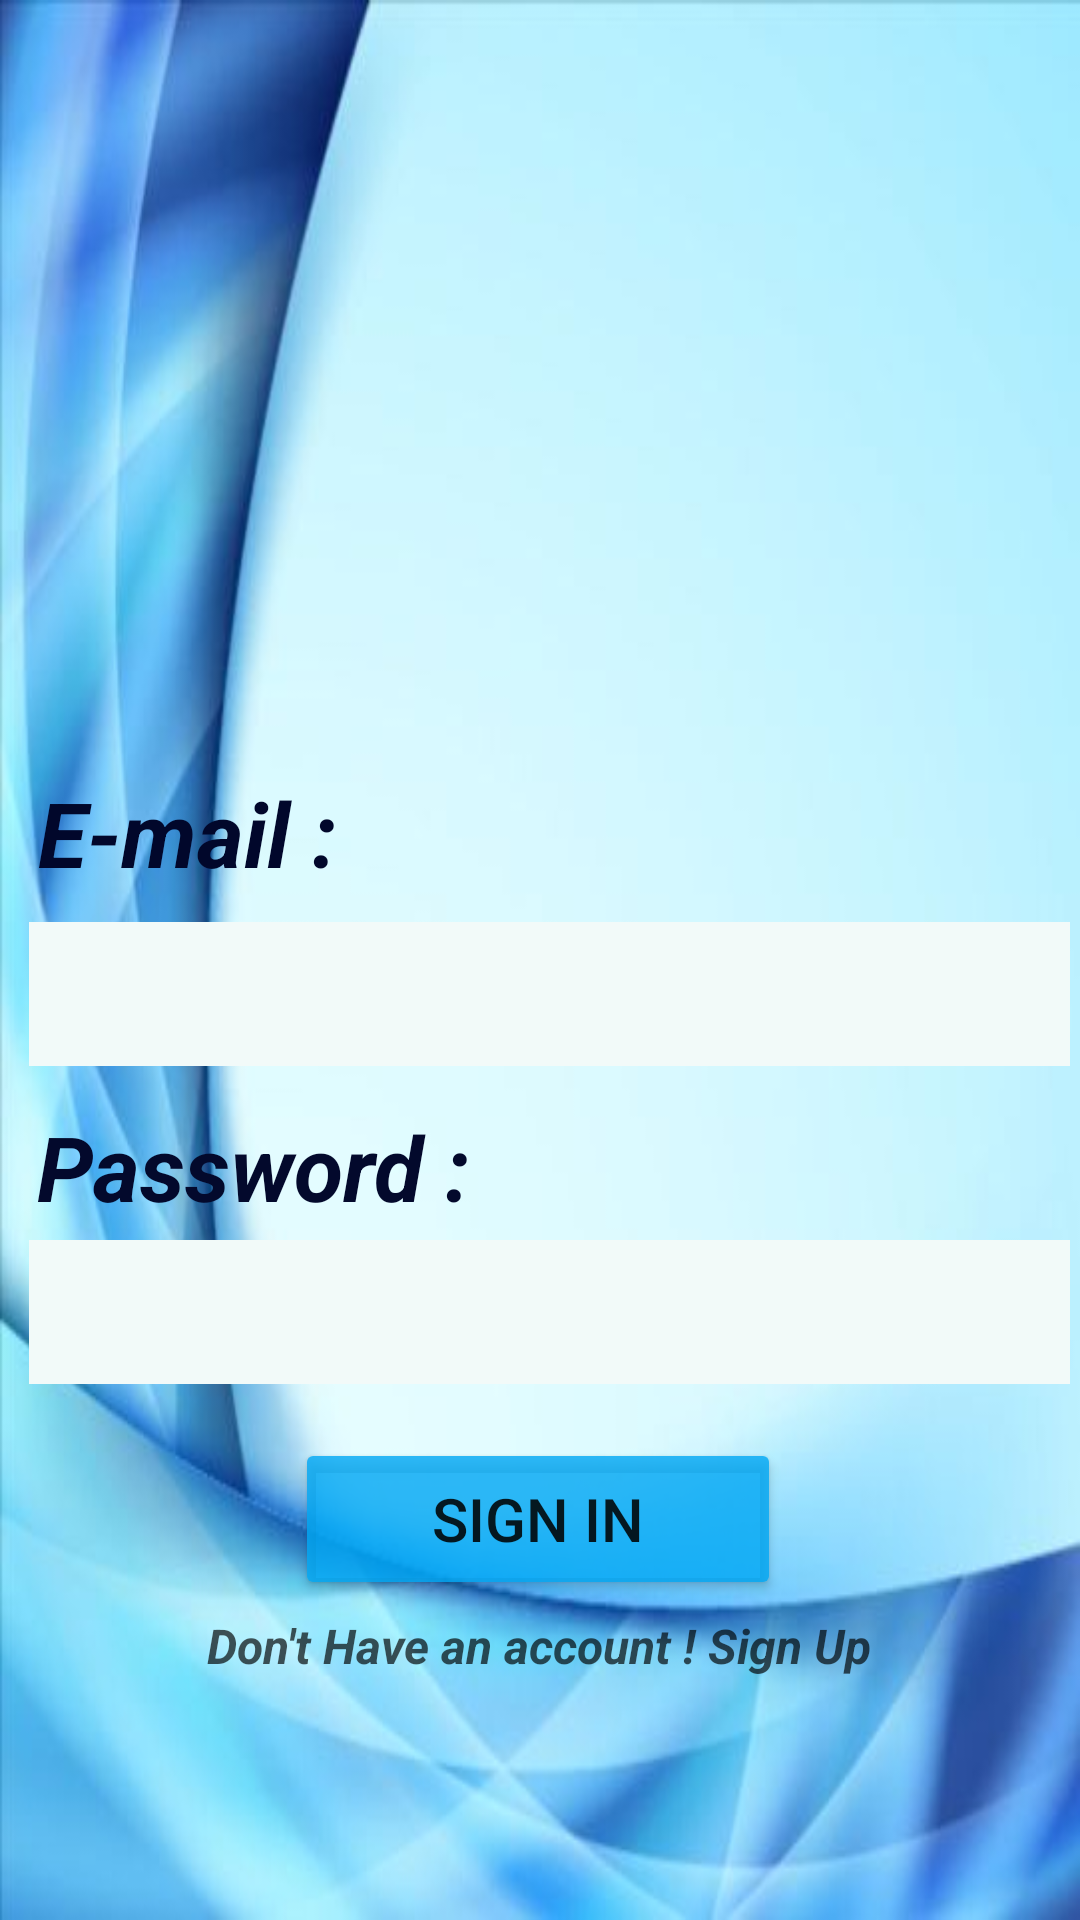

Reconstruct the res/layout file that produces this screen, plus the resources it refers to.
<!-- AndroidManifest.xml: application theme Theme.MyfirstpyhtonApplication -->
<!-- res/layout/activity_main.xml -->
<?xml version="1.0" encoding="utf-8"?>
<androidx.constraintlayout.widget.ConstraintLayout xmlns:android="http://schemas.android.com/apk/res/android"
    xmlns:app="http://schemas.android.com/apk/res-auto"
    xmlns:tools="http://schemas.android.com/tools"
    android:layout_width="match_parent"
    android:layout_height="match_parent"
    android:background="@drawable/ligth"
    tools:context=".MainActivity">

    <TextView
        android:id="@+id/textView3"
        android:layout_width="143dp"
        android:layout_height="44dp"
        android:text="E-mail : "
        android:textColor="#01072B"
        android:textSize="30sp"
        android:textStyle="bold|italic"
        app:layout_constraintBottom_toBottomOf="parent"
        app:layout_constraintEnd_toEndOf="parent"
        app:layout_constraintHorizontal_bias="0.059"
        app:layout_constraintStart_toStartOf="parent"
        app:layout_constraintTop_toTopOf="parent"
        app:layout_constraintVertical_bias="0.432" />

    <Button
        android:id="@+id/button1"
        android:layout_width="162dp"
        android:layout_height="54dp"
        android:text="Sign In"
        android:textSize="20sp"
        app:backgroundTint="#D003A9F4"
        app:layout_constraintBottom_toBottomOf="parent"
        app:layout_constraintEnd_toEndOf="parent"
        app:layout_constraintHorizontal_bias="0.497"
        app:layout_constraintStart_toStartOf="parent"
        app:layout_constraintTop_toTopOf="parent"
        app:layout_constraintVertical_bias="0.818" />

    <EditText
        android:id="@+id/editTextTextPassword"
        android:layout_width="347dp"
        android:layout_height="48dp"
        android:background="#F2FAF9"
        android:ems="10"
        android:inputType="textPassword"
        android:minHeight="48dp"
        android:textColor="#0C0C0C"
        app:layout_constraintBottom_toBottomOf="parent"
        app:layout_constraintEnd_toEndOf="parent"
        app:layout_constraintHorizontal_bias="0.75"
        app:layout_constraintStart_toStartOf="parent"
        app:layout_constraintTop_toTopOf="parent"
        app:layout_constraintVertical_bias="0.698" />

    <EditText
        android:id="@+id/editTextTextEmailAddress"
        android:layout_width="347dp"
        android:layout_height="48dp"
        android:background="#F2FAF9"
        android:ems="10"
        android:inputType="textEmailAddress"
        android:minHeight="48dp"
        android:textColor="#0C0C0C"
        app:layout_constraintBottom_toBottomOf="parent"
        app:layout_constraintEnd_toEndOf="parent"
        app:layout_constraintHorizontal_bias="0.75"
        app:layout_constraintStart_toStartOf="parent"
        app:layout_constraintTop_toTopOf="parent"
        app:layout_constraintVertical_bias="0.519" />

    <TextView
        android:id="@+id/textView2"
        android:layout_width="185dp"
        android:layout_height="51dp"
        android:text="Password : "
        android:textColor="#03092C"
        android:textSize="30sp"
        android:textStyle="bold|italic"
        app:layout_constraintBottom_toBottomOf="parent"
        app:layout_constraintEnd_toEndOf="parent"
        app:layout_constraintHorizontal_bias="0.07"
        app:layout_constraintStart_toStartOf="parent"
        app:layout_constraintTop_toTopOf="parent"
        app:layout_constraintVertical_bias="0.626" />

    <ImageView
        android:id="@+id/imageView2"
        android:layout_width="203dp"
        android:layout_height="146dp"
        app:layout_constraintBottom_toBottomOf="parent"
        app:layout_constraintEnd_toEndOf="parent"
        app:layout_constraintStart_toStartOf="parent"
        app:layout_constraintTop_toTopOf="parent"
        app:layout_constraintVertical_bias="0.123"
        app:srcCompat="@drawable/profile_blue" />

    <TextView
        android:id="@+id/textViewSignUp"
        android:layout_width="268dp"
        android:layout_height="43dp"
        android:gravity="center"
        android:text="Don't Have an account ! Sign Up"
        android:textColor="#AB000000"
        android:textSize="16sp"
        android:textStyle="bold|italic"
        app:layout_constraintBottom_toBottomOf="parent"
        app:layout_constraintEnd_toEndOf="parent"
        app:layout_constraintHorizontal_bias="0.496"
        app:layout_constraintStart_toStartOf="parent"
        app:layout_constraintTop_toTopOf="parent"
        app:layout_constraintVertical_bias="0.883" />

</androidx.constraintlayout.widget.ConstraintLayout>
<!-- resources referenced by this layout -->
<resources>
  <!-- drawable ligth: png bitmap (drawable, 17442 bytes) -->
  <style name="Theme.MyfirstpyhtonApplication" parent="Theme.MaterialComponents.DayNight.DarkActionBar">
          
          <item name="colorPrimary">@color/purple_500</item>
          <item name="colorPrimaryVariant">@color/purple_700</item>
          <item name="colorOnPrimary">@color/white</item>
          
          <item name="colorSecondary">@color/teal_200</item>
          <item name="colorSecondaryVariant">@color/teal_700</item>
          <item name="colorOnSecondary">@color/black</item>
          
          <item name="android:statusBarColor" tools:targetApi="l">?attr/colorPrimaryVariant</item>
          
      </style>
  <!-- not gathered from this repository: default colours our renderer supplied (Android Studio template values) -->
  <color name="purple_500">#FF6200EE</color>
  <color name="purple_700">#FF3700B3</color>
  <color name="teal_200">#FF03DAC5</color>
  <color name="teal_700">#FF018786</color>
  <color name="black">#FF000000</color>
  <color name="white">#FFFFFFFF</color>
</resources>
